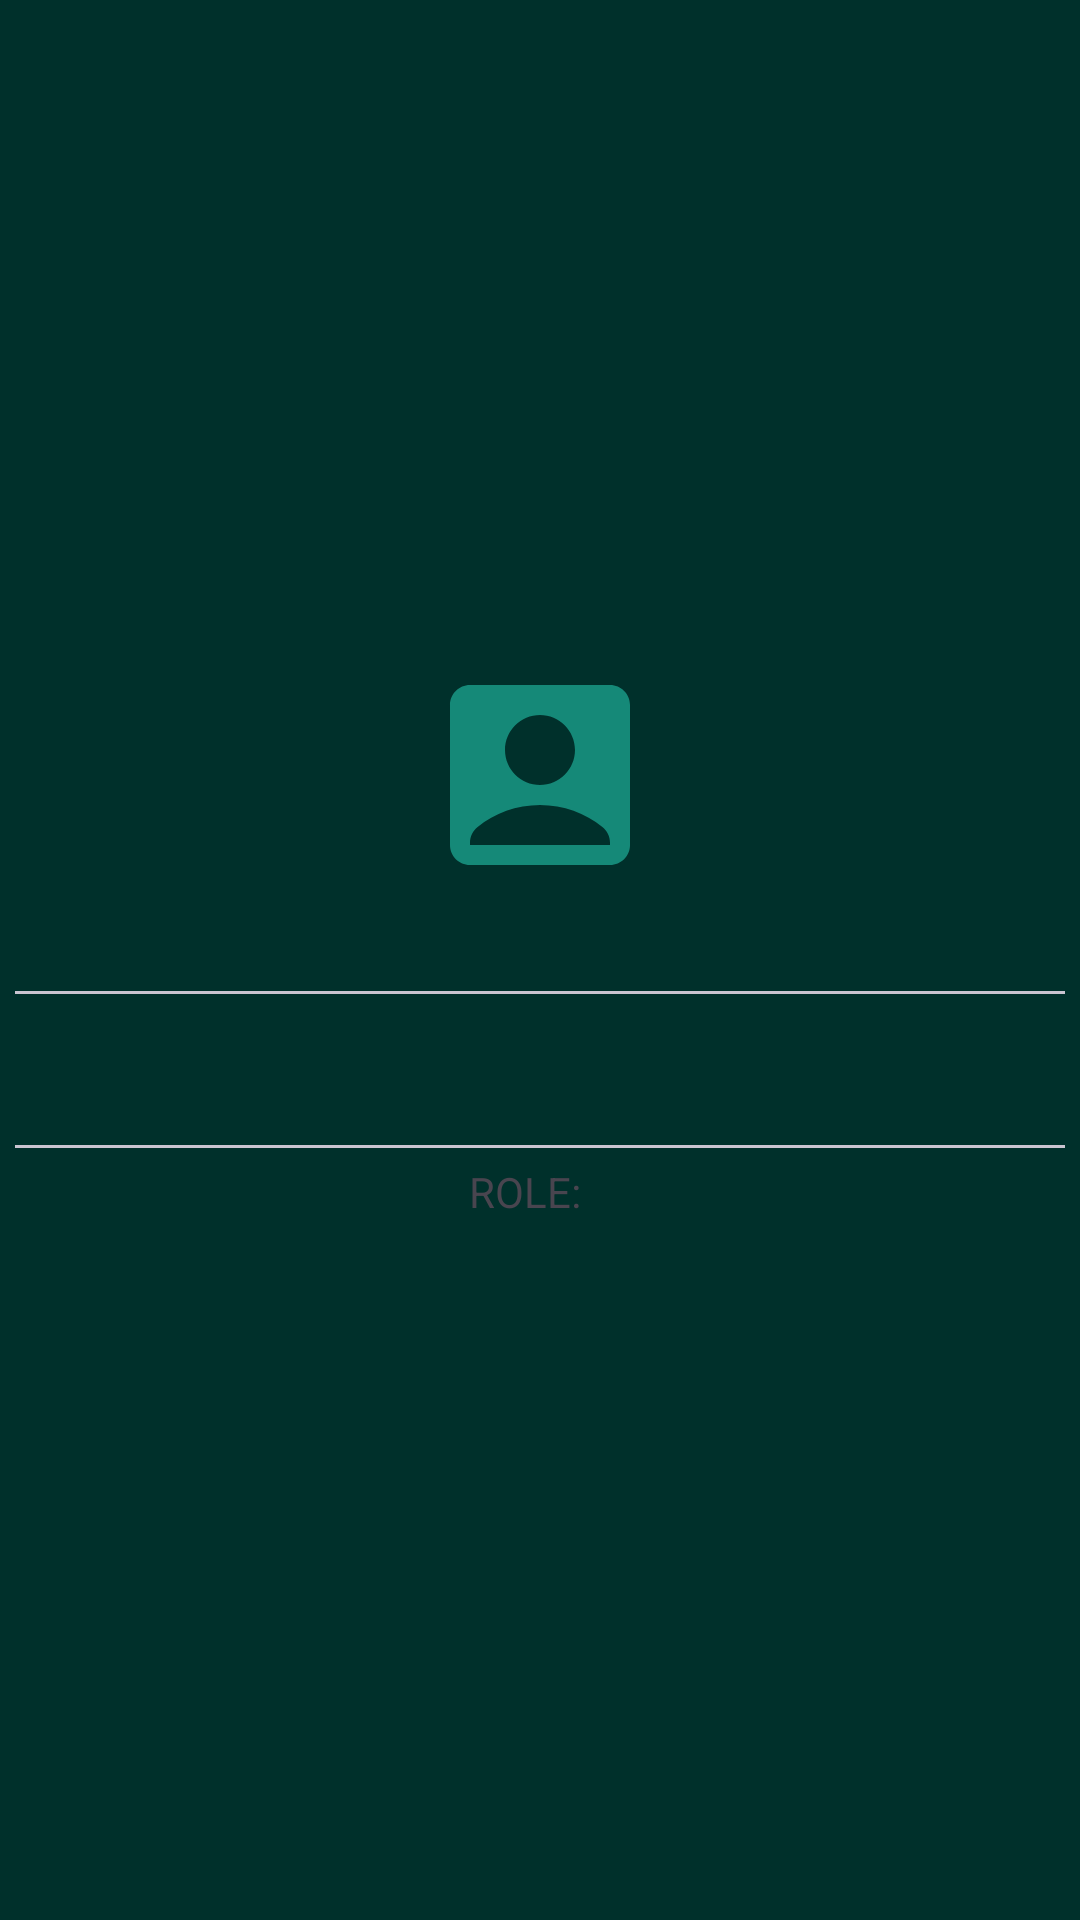

Reconstruct the res/layout file that produces this screen, plus the resources it refers to.
<!-- AndroidManifest.xml: application theme Base.Theme.ChatApp -->
<!-- res/layout/user_profile_dialog.xml -->
<?xml version="1.0" encoding="utf-8"?>
<LinearLayout xmlns:android="http://schemas.android.com/apk/res/android"
    android:layout_width="250dp"
    android:layout_height="wrap_content"
    android:orientation="vertical"
    android:gravity="center"
    android:background="@color/colorBackgroundNight"
    >
    <ImageView
        android:id="@+id/userDialogPicture"
        android:layout_gravity="center"
        android:layout_width="80dp"
        android:layout_height="80dp"
        android:src="@drawable/baseline_account_box_24"
        />
    <TextView
        android:id="@+id/userDialogUsername"
        android:layout_width="match_parent"
        android:layout_height="wrap_content"
        style="@style/TextAppearance.Material3.LabelMedium"
        android:textStyle="bold"
        android:textSize="20sp"
        android:gravity="center"
        />
    <com.google.android.material.divider.MaterialDivider
        android:layout_width="match_parent"
        android:layout_height="1dp"
        android:layout_margin="5dp"/>
    <TextView
        android:id="@+id/userDialogDescription"
        android:layout_width="match_parent"
        android:layout_height="wrap_content"
        style="@style/TextAppearance.Material3.LabelSmall"
        android:textSize="15sp"
        android:padding="10dp"
        />
    <com.google.android.material.divider.MaterialDivider
        android:layout_width="match_parent"
        android:layout_height="1dp"
        android:layout_margin="5dp"/>
    <LinearLayout
        android:layout_marginBottom="15dp"
        android:layout_width="match_parent"
        android:layout_height="wrap_content"
        android:gravity="center"
        >
        <TextView
            android:layout_width="wrap_content"
            android:layout_height="wrap_content"
            android:text="@string/roles"
            />
        <Space
            android:layout_width="10dp"
            android:layout_height="wrap_content"/>
        <TextView
            android:id="@+id/userDialogRoles"
            android:layout_width="wrap_content"
            android:layout_height="wrap_content"
            android:text=""
            />
    </LinearLayout>
</LinearLayout>
<!-- resources referenced by this layout -->
<resources>
  <color name="colorBackgroundNight">#00302B</color>
  <!-- drawable baseline_account_box_24 (drawable) -->
  <vector xmlns:android="http://schemas.android.com/apk/res/android" android:height="24dp" android:tint="#158978" android:viewportHeight="24" android:viewportWidth="24" android:width="24dp">
        
      <path android:fillColor="@android:color/white" android:pathData="M19,3H5C3.9,3 3,3.9 3,5v14c0,1.1 0.9,2 2,2h14c1.1,0 2,-0.9 2,-2V5C21,3.9 20.1,3 19,3zM12,6c1.93,0 3.5,1.57 3.5,3.5c0,1.93 -1.57,3.5 -3.5,3.5s-3.5,-1.57 -3.5,-3.5C8.5,7.57 10.07,6 12,6zM19,19H5v-0.23c0,-0.62 0.28,-1.2 0.76,-1.58C7.47,15.82 9.64,15 12,15s4.53,0.82 6.24,2.19c0.48,0.38 0.76,0.97 0.76,1.58V19z"/>
      
  </vector>
  <string name="roles">ROLE:</string>
  <style name="Base.Theme.ChatApp" parent="Theme.Material3.DayNight.NoActionBar">
          
          <item name="android:windowBackground">@color/colorBackground</item>
          <item name="colorPrimary">@color/colorPrimary</item>
          <item name="colorPrimaryVariant">@color/colorPrimaryVariant</item>
          <item name="colorSecondary">@color/colorSecondary</item>
          <item name="colorSecondaryVariant">@color/colorSecondaryVariant</item>
          <item name="colorSurface">@color/colorSurface</item>
          <item name="colorError">@color/colorError</item>
  
          
          <item name="colorOnPrimary">@color/colorOnPrimary</item>
          <item name="colorOnSecondary">@color/colorOnSecondary</item>
          <item name="colorOnSurface">@color/colorOnSurface</item>
          <item name="colorOnBackground">@color/colorOnBackground</item>
      </style>
  <color name="colorBackground">#00332E</color>
  <color name="colorPrimary">#009688</color>
  <color name="colorPrimaryVariant">#005950</color>
  <color name="colorSecondary">#00FF7B</color>
  <color name="colorSecondaryVariant">#007739</color>
  <color name="colorSurface">#FFFFFF</color>
  <color name="colorError">#B00020</color>
  <color name="colorOnPrimary">#000000</color>
  <color name="colorOnSecondary">#000000</color>
  <color name="colorOnSurface">#000000</color>
  <color name="colorOnBackground">#000000</color>
</resources>
